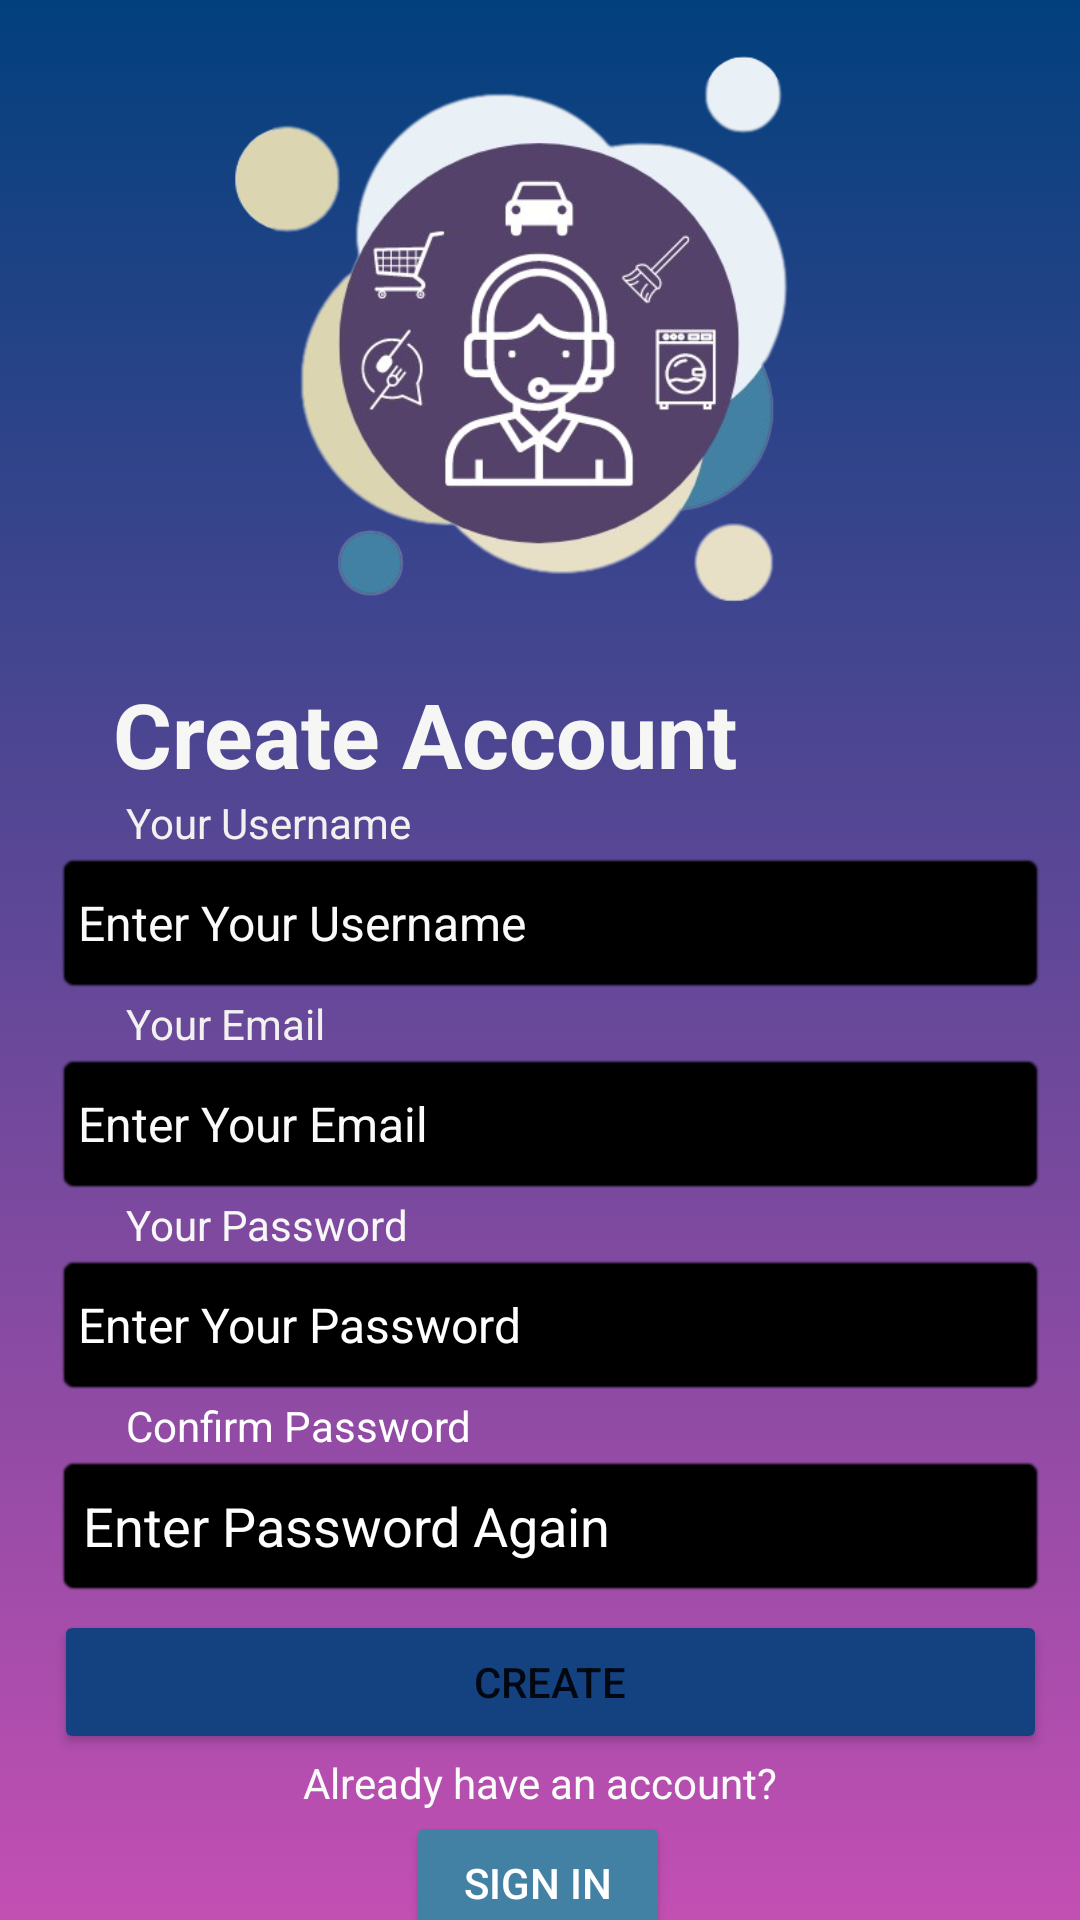

Here is an Android app screen rendered from its layout file. Give the layout XML and the strings, colors and styles it references.
<!-- AndroidManifest.xml: application theme Theme.Project -->
<!-- res/layout/signup.xml -->
<?xml version="1.0" encoding="utf-8"?>
<androidx.constraintlayout.widget.ConstraintLayout
        xmlns:android="http://schemas.android.com/apk/res/android"
        xmlns:tools="http://schemas.android.com/tools"
        xmlns:app="http://schemas.android.com/apk/res-auto"
        android:background="@drawable/purple_gradient"
        android:layout_width="match_parent"
        android:layout_height="match_parent"
        android:visibility="visible">
    <ImageView
            android:layout_width="256dp"
            android:layout_height="223dp" app:srcCompat="@drawable/ucarelogorb" android:id="@+id/logo2"
            app:layout_constraintStart_toStartOf="parent" app:layout_constraintEnd_toEndOf="parent"
            app:layout_constraintTop_toTopOf="parent" app:layout_constraintBottom_toBottomOf="parent"
            app:layout_constraintVertical_bias="0.003"
            android:contentDescription="@string/background" app:layout_constraintHorizontal_bias="0.496"/>
    <TextView
            android:text="@string/create_account"
            android:layout_width="wrap_content"
            android:layout_height="wrap_content" android:id="@+id/createaccount"
            android:textStyle="bold" android:textSize="30sp"
            android:textColor="#F6F6F4"
            app:layout_constraintEnd_toEndOf="parent" app:layout_constraintStart_toStartOf="parent"
            app:layout_constraintHorizontal_bias="0.248"
            app:layout_constraintTop_toBottomOf="@+id/logo2"/>
    <TextView
            android:text="@string/your_email"
            android:layout_width="wrap_content"
            android:layout_height="wrap_content" android:id="@+id/email"
            android:textColor="#F3F0F0"
            app:layout_constraintStart_toStartOf="@+id/yourusername"
            app:layout_constraintTop_toBottomOf="@+id/enterUsername"/>
    <TextView
            android:text="@string/your_username"
            android:layout_width="wrap_content"
            android:layout_height="wrap_content" android:id="@+id/yourusername"
            app:layout_constraintEnd_toEndOf="parent" app:layout_constraintStart_toStartOf="parent"
            app:layout_constraintHorizontal_bias="0.158" android:textColor="#F3F0F0"
            app:layout_constraintTop_toBottomOf="@+id/createaccount"/>
    <EditText
            android:id="@+id/enterEmail2"
            android:layout_width="331dp"
            android:layout_height="48dp"
            android:padding="8dp"
            android:inputType="textPersonName"
            android:textSize="16sp"
            android:ems="10"
            app:layout_constraintTop_toBottomOf="@+id/email"
            app:layout_constraintStart_toStartOf="@+id/enterUsername"
            app:layout_constraintEnd_toEndOf="@+id/enterUsername"
            android:hint="@string/enter_your_email" android:textColor="#FDFCFC" android:backgroundTint="#000000"
            android:background="@android:drawable/editbox_background_normal"
            app:layout_constraintHorizontal_bias="0.625"
            tools:ignore="TextFields" android:textColorHint="#FAFAFA"/>
    <EditText
            android:id="@+id/enterUsername"
            android:layout_width="331dp"
            android:layout_height="48dp"
            android:padding="8dp"
            android:inputType="textPersonName"
            android:textSize="16sp"
            android:ems="10"
            app:layout_constraintStart_toStartOf="parent"
            app:layout_constraintEnd_toEndOf="parent"
            android:hint="@string/enter_your_username" android:textColor="#FDFCFC" android:backgroundTint="#000000"
            android:background="@android:drawable/editbox_background_normal"
            tools:ignore="TextFields" android:textColorHint="#FAFAFA"
            app:layout_constraintTop_toBottomOf="@+id/yourusername"
            app:layout_constraintHorizontal_bias="0.625"/>
    <EditText
            android:id="@+id/enterPassword"
            android:layout_width="331dp"
            android:layout_height="48dp"
            android:padding="8dp"
            android:inputType="textPassword"
            android:textSize="16sp"
            android:ems="10"
            app:layout_constraintTop_toBottomOf="@+id/password"
            app:layout_constraintStart_toStartOf="@+id/enterEmail2"
            app:layout_constraintEnd_toEndOf="@+id/enterEmail2"
            android:hint="@string/enter_your_password" android:textColor="#FFFEFE"
            android:background="@android:drawable/editbox_background_normal"
            android:backgroundTint="#000000"
            app:layout_constraintHorizontal_bias="0.625" tools:ignore="TextFields"
            android:textColorHint="#FFFFFF"/>
    <TextView
            android:text="@string/your_password"
            android:layout_width="wrap_content"
            android:layout_height="wrap_content" android:id="@+id/password"
            app:layout_constraintStart_toStartOf="@+id/email"
            android:textColor="#F8F7F7"
            app:layout_constraintTop_toBottomOf="@+id/enterEmail2"/>
    <TextView
            android:text="@string/already_have_an_account_2"
            android:layout_width="wrap_content"
            android:layout_height="wrap_content" android:id="@+id/already_have_an_account"
            app:layout_constraintEnd_toEndOf="parent"
            app:layout_constraintStart_toStartOf="parent" app:layout_constraintBottom_toBottomOf="parent"
            android:textColor="#FBFBFB" app:layout_constraintTop_toBottomOf="@+id/create"
            app:layout_constraintVertical_bias="0.0"/>
    <Button
            android:text="@string/sign_in"
            android:layout_width="wrap_content"
            android:layout_height="wrap_content" android:id="@+id/sign_in_button"
            app:layout_constraintTop_toBottomOf="@+id/already_have_an_account" app:layout_constraintEnd_toEndOf="parent"
            app:layout_constraintStart_toStartOf="parent" app:layout_constraintBottom_toBottomOf="parent"
            android:backgroundTint="#4281A4" app:layout_constraintHorizontal_bias="0.498"
            app:layout_constraintVertical_bias="0.0" android:onClick="openSigning" android:textColor="#FFFFFF"/>
    <Button
            android:id="@+id/create"
            android:layout_width="0dp"
            android:layout_height="wrap_content"
            android:text="@string/create"
            android:onClick="create"
            android:backgroundTint="#144281"
            app:cornerRadius="30dp"
            app:layout_constraintTop_toBottomOf="@+id/enterConfirmPassword"
            app:layout_constraintEnd_toEndOf="@+id/enterConfirmPassword" android:layout_marginTop="4dp"
            app:layout_constraintStart_toStartOf="@+id/enterConfirmPassword"/>
    <TextView
            android:text="@string/confirm_password"
            android:layout_width="wrap_content"
            android:layout_height="wrap_content" android:id="@+id/confirmPassword"
            android:textColor="#FFFFFF"
            app:layout_constraintTop_toBottomOf="@+id/enterPassword"
            app:layout_constraintStart_toStartOf="@+id/password"/>
    <EditText
            android:layout_width="0dp"
            android:layout_height="48dp"
            android:inputType="textPassword"
            android:ems="10"
            android:id="@+id/enterConfirmPassword"
            app:layout_constraintTop_toBottomOf="@+id/confirmPassword"
            android:background="@android:drawable/editbox_background"
            app:layout_constraintEnd_toEndOf="@+id/enterPassword"
            app:layout_constraintStart_toStartOf="@+id/enterPassword" android:backgroundTint="#000000"
            android:hint="Enter Password Again" android:textColorHint="#FFFFFF" android:textColor="#FFFEFE"/>
    <ProgressBar
            style="?android:attr/progressBarStyle"
            android:visibility="invisible"
            android:layout_width="wrap_content"
            android:layout_height="wrap_content"
            android:id="@+id/progressBar"
            app:layout_constraintEnd_toEndOf="parent" app:layout_constraintStart_toStartOf="parent"
            app:layout_constraintBottom_toBottomOf="parent" app:layout_constraintTop_toTopOf="@+id/logo2"
    />

</androidx.constraintlayout.widget.ConstraintLayout>
<!-- resources referenced by this layout -->
<resources>
  <!-- drawable purple_gradient (drawable) -->
  <?xml version="1.0" encoding="utf-8"?>
  <selector xmlns:android="http://schemas.android.com/apk/res/android">
  
      <item>
              <shape>
                      <gradient android:angle = "90" android:startColor="#c34fb3" android:endColor="#02407d" android:type="linear"/>
  
              </shape>
  
      </item>
  
  </selector>
  <!-- drawable ucarelogorb: png bitmap (drawable, 154295 bytes) -->
  <string name="already_have_an_account_2">Already have an account?</string>
  <string name="background">background</string>
  <string name="confirm_password">Confirm Password</string>
  <string name="create">Create</string>
  <string name="create_account">Create Account</string>
  <string name="enter_your_email">Enter Your Email</string>
  <string name="enter_your_password">Enter Your Password</string>
  <string name="enter_your_username">Enter Your Username</string>
  <string name="sign_in">Sign In</string>
  <string name="your_email">Your Email</string>
  <string name="your_password">Your Password</string>
  <string name="your_username">Your Username</string>
  <style name="Theme.Project" parent="Theme.MaterialComponents.DayNight.NoActionBar">
          
          <item name="colorPrimary">@color/black</item>
          <item name="colorPrimaryVariant">@color/purple_700</item>
          <item name="colorOnPrimary">@color/white</item>
          
          <item name="colorSecondary">@color/teal_200</item>
          <item name="colorSecondaryVariant">@color/teal_700</item>
          <item name="colorOnSecondary">@color/black</item>
          
          <item name="android:statusBarColor">?attr/colorPrimaryVariant</item>
          
      </style>
  <color name="black">#FF000000</color>
  <color name="purple_700">#FF3700B3</color>
  <color name="white">#FFFFFFFF</color>
  <color name="teal_200">#FF03DAC5</color>
  <color name="teal_700">#FF018786</color>
</resources>
